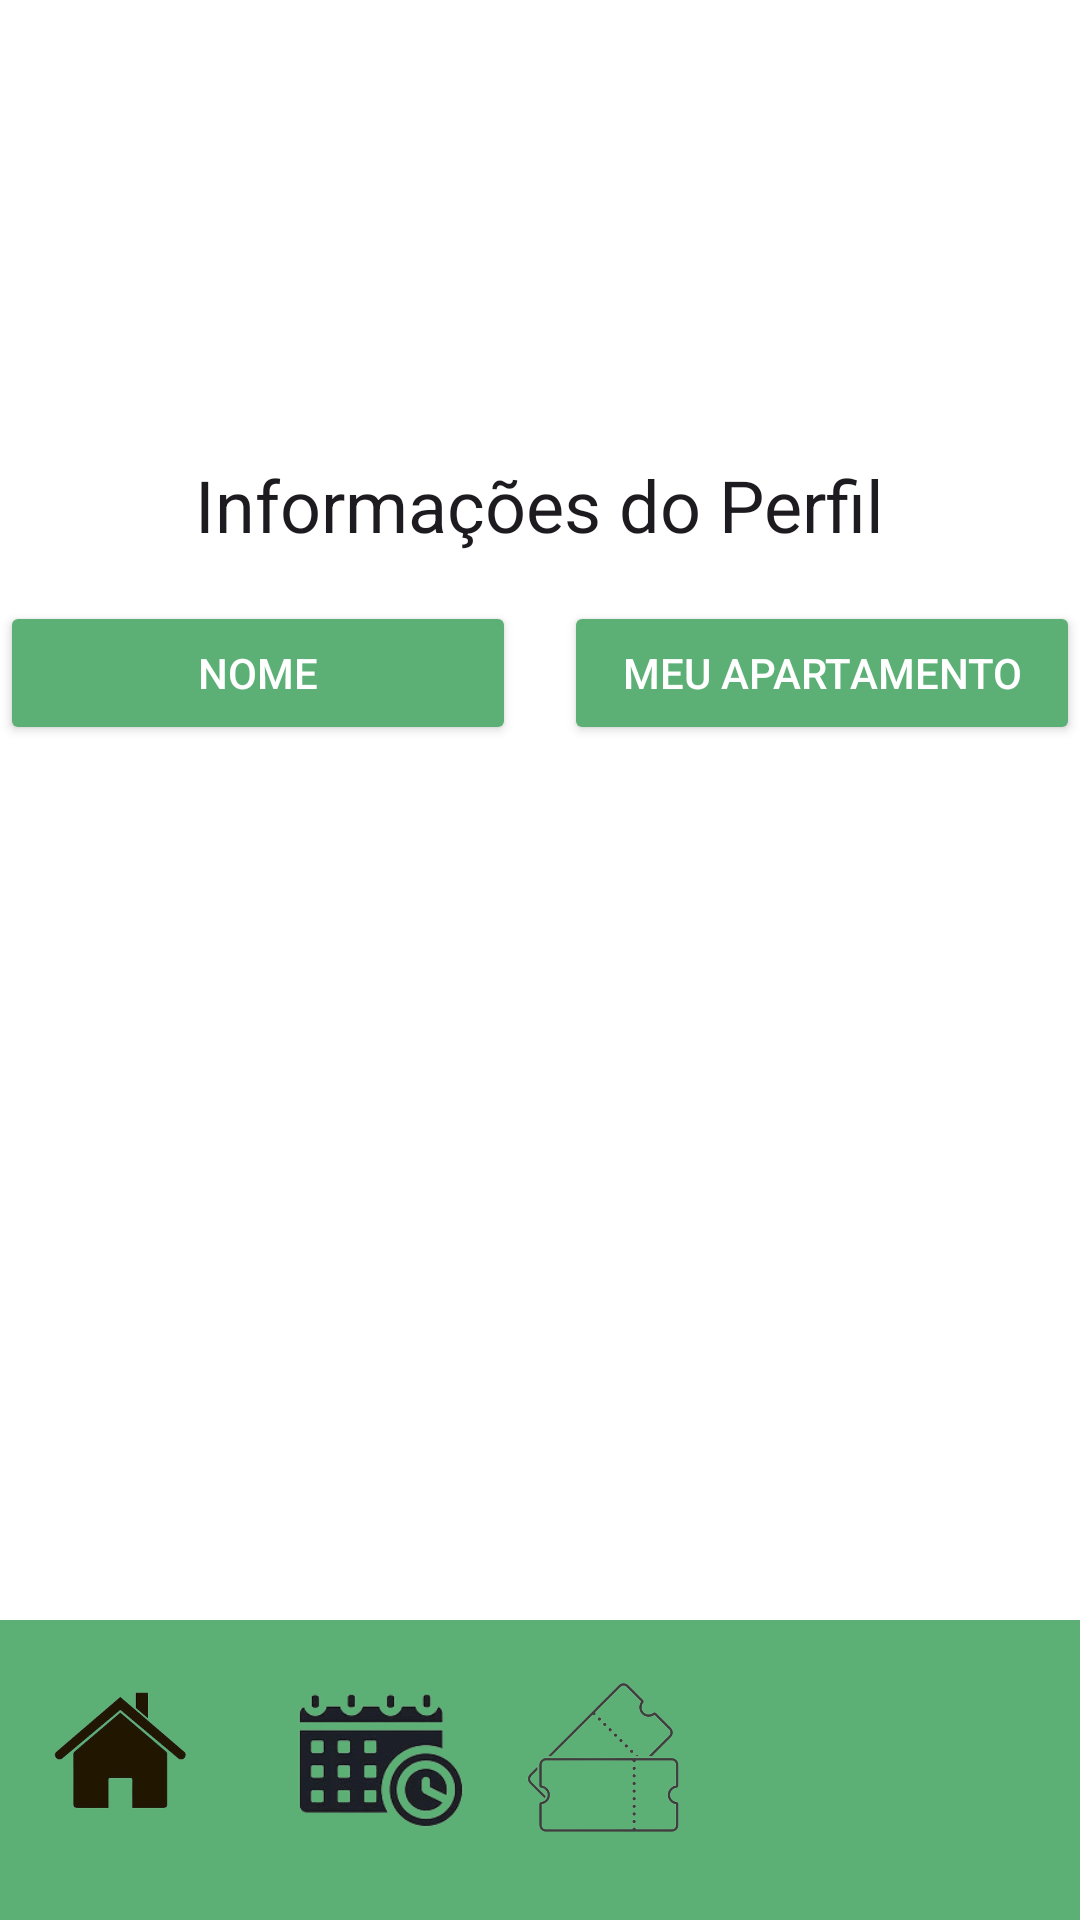

Android layout source for this screen:
<!-- AndroidManifest.xml: application theme Theme.ProjetoAplicado -->
<!-- res/layout/activity_morador_perfil.xml -->
<?xml version="1.0" encoding="utf-8"?>
<RelativeLayout xmlns:android="http://schemas.android.com/apk/res/android"
    android:layout_width="match_parent"
    android:layout_height="match_parent"
    android:background="#FFFFFF">



    


    
    <ViewSwitcher
        android:id="@+id/viewSwitcher"
        android:layout_width="match_parent"
        android:layout_height="wrap_content">

        
        <LinearLayout
            android:id="@+id/profile_info"
            android:layout_width="match_parent"
            android:layout_height="wrap_content"
            android:orientation="vertical"
            android:padding="16dp"
            android:visibility="visible">

            <ImageView
                android:id="@+id/profile_image"
                android:layout_width="120dp"
                android:layout_height="120dp"
                android:layout_gravity="center_horizontal"
                android:layout_marginBottom="16dp"
                android:src="@drawable/perfil" />

            <TextView
                android:id="@+id/profile_name"
                android:layout_width="wrap_content"
                android:layout_height="wrap_content"
                android:layout_gravity="center_horizontal"
                android:text="Informações do Perfil"
                android:textAppearance="@style/TextAppearance.AppCompat.Headline" />

        </LinearLayout>

        
        <LinearLayout
            android:id="@+id/apartment_info"
            android:layout_width="match_parent"
            android:layout_height="wrap_content"
            android:orientation="vertical"
            android:padding="16dp"
            android:visibility="gone">

            <TextView
                android:id="@+id/apartment_name"
                android:layout_width="wrap_content"
                android:layout_height="wrap_content"
                android:layout_gravity="center_horizontal"
                android:text="Apartamento X"
                android:textAppearance="@style/TextAppearance.AppCompat.Headline" />
        </LinearLayout>
    </ViewSwitcher>

    


    
    <View
        android:id="@+id/view"
        android:layout_width="match_parent"
        android:layout_height="100dp"
        android:layout_alignParentBottom="true"
        android:background="#5DB075" />

    
    
    <ImageView
        android:id="@+id/iconHome"
        android:layout_width="80dp"
        android:layout_height="80dp"
        android:layout_marginEnd="8dp"
        android:layout_marginBottom="16dp"
        android:src="@drawable/home"
        android:layout_alignParentBottom="true"
        android:layout_alignParentStart="true" />

    
    <ImageView
        android:id="@+id/iconReservas"
        android:layout_width="60dp"
        android:layout_height="60dp"
        android:layout_toEndOf="@id/iconHome"
        android:layout_marginStart="8dp"
        android:layout_marginEnd="8dp"
        android:layout_marginBottom="24dp"
        android:src="@drawable/reserva"
        android:layout_alignParentBottom="true" />

    
    <ImageView
        android:id="@+id/iconTickets"
        android:layout_width="60dp"
        android:layout_height="60dp"
        android:layout_toEndOf="@id/iconReservas"
        android:layout_marginStart="8dp"
        android:layout_marginEnd="8dp"
        android:layout_marginBottom="24dp"
        android:src="@drawable/ticket2"
        android:layout_alignParentBottom="true" />

    
    <ImageView
        android:id="@+id/iconAvisos"
        android:layout_width="60dp"
        android:layout_height="60dp"
        android:layout_toEndOf="@id/iconTickets"
        android:layout_marginStart="8dp"
        android:layout_marginEnd="8dp"
        android:layout_marginBottom="24dp"
        android:src="@drawable/warning"
        android:layout_alignParentBottom="true" />

    
    <ImageView
        android:id="@+id/imageView"
        android:layout_width="54dp"
        android:layout_height="62dp"
        android:layout_toEndOf="@id/iconAvisos"
        android:layout_marginStart="8dp"
        android:layout_marginEnd="16dp"
        android:layout_marginBottom="22dp"
        android:src="@drawable/perfil"
        android:layout_alignParentBottom="true"
        android:layout_alignParentEnd="true" />

    <LinearLayout
        android:layout_width="match_parent"
        android:layout_height="wrap_content"
        android:layout_below="@id/viewSwitcher"
        android:orientation="horizontal"
        android:weightSum="2"
        android:gravity="center_horizontal"
        android:layout_marginBottom="16dp">

        <Button
            android:id="@+id/button_profile2"
            android:layout_width="0dp"
            android:layout_height="wrap_content"
            android:layout_marginEnd="8dp"
            android:layout_weight="1"
            android:backgroundTint="#5DB075"
            android:text="Nome"
            android:textColor="#FFFFFF" />

        <Button
            android:id="@+id/button_apartment2"
            android:layout_width="0dp"
            android:layout_height="wrap_content"
            android:layout_weight="1"
            android:backgroundTint="#5DB075"
            android:textColor="#FFFFFF"
            android:text="Meu apartamento"
            android:layout_marginStart="8dp"/>
    </LinearLayout>

</RelativeLayout>
<!-- resources referenced by this layout -->
<resources>
  <!-- drawable home: png bitmap (drawable, 26892 bytes) -->
  <!-- drawable reserva: png bitmap (drawable, 21220 bytes) -->
  <!-- drawable ticket2: png bitmap (drawable, 47651 bytes) -->
  <style name="Theme.ProjetoAplicado" parent="Base.Theme.ProjetoAplicado" />
  <style name="Base.Theme.ProjetoAplicado" parent="Theme.Material3.DayNight.NoActionBar">
          
          
      </style>
</resources>
